Run: headless pygame with SDL's dummy video driver; simulated clock (each Clock.tick advances the game by its frame time, no real sleeping); random seed 0; keys injected as events and as key.get_pressed() state; no mouse input.
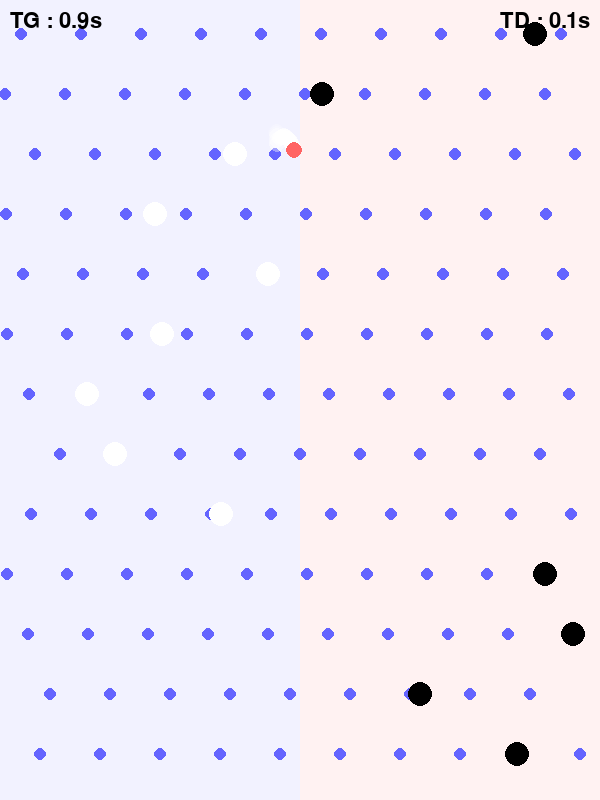
Frame 1 of 4 · flips 1–60 · no input
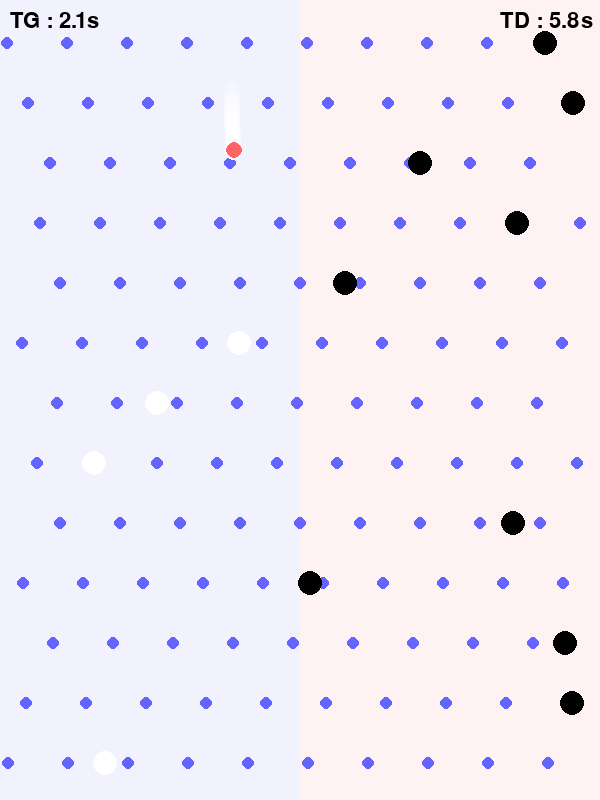
Frame 2 of 4 · flips 61–180 · tapped SPACE, RETURN · held RIGHT (→), D
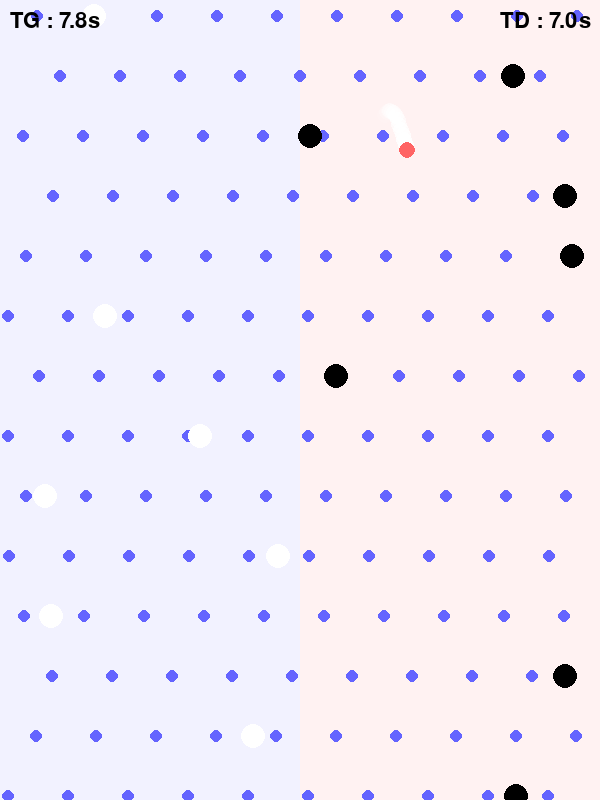
Frame 3 of 4 · flips 181–300 · held DOWN (↓), S
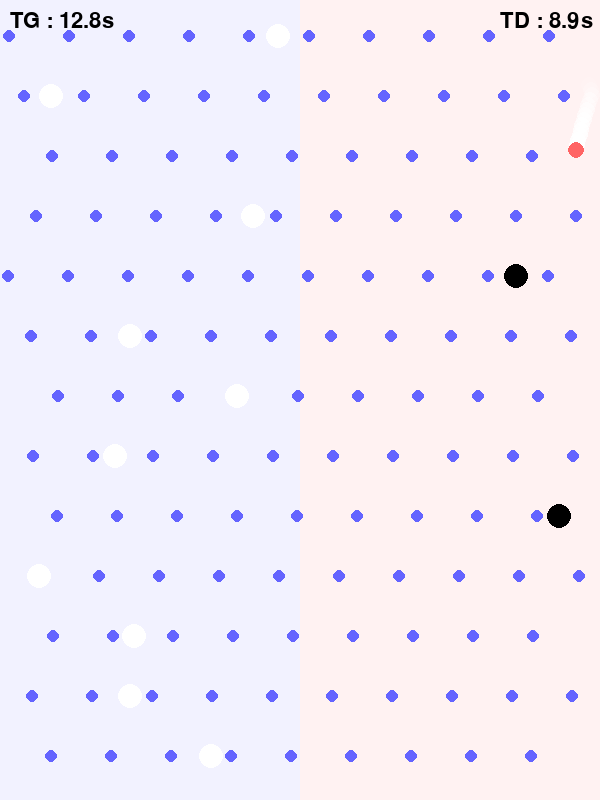
Frame 4 of 4 · flips 301–420 · held LEFT (←), A, UP (↑), W

The pygame program that drew these frames:

import pygame
import random
import math
import time


###############
# INIT PYGAME #
###############


pygame.init()
WIDTH, HEIGHT = 600, 800
screen = pygame.display.set_mode((WIDTH, HEIGHT))
pygame.display.set_caption("Pachinko Scrolling Suivi Balle Génération 61s")
clock = pygame.time.Clock()


#############
# CONSTANTS #
#############


# Couleurs
WHITE = (255, 255, 255)
GREY  = (220, 220, 220)
BLUE  = (100, 100, 255)
RED   = (255, 100, 100)
BLACK = (0, 0, 0)

BACKGROUND_LAYER_GAUCHE = (240, 240, 255, 230) # Bleu très clair avec un peu de transparence
BACKGROUND_LAYER_DROITE = (255, 240, 240, 230) # Rouge très clair avec un peu de transparence

TEXTE_GAUCHE = "TG"
TEXTE_DROITE = "TD"

# Generation de la balle
BALL_RADIUS = 8
BALL_COLOR  = RED
BALL_TRAIL_COLOR  = (255, 255, 255)
GRAVITY     = 1
MAX_VY      = 5  # vitesse max verticale (pixels/frame)


# Generation des Pegs (bloqueurs)
PEG_RADIUS  = 6
PEG_ROW_RATE        = 1 / 0.5  # 2 lignes par seconde (toutes les 0.5 secondes)
PEG_ROWS_PER_SECOND = PEG_ROW_RATE
PEG_ROW_INTERVAL    = 1 / PEG_ROWS_PER_SECOND
PEGS_PER_ROW  = 10
PEG_SPACING_X = WIDTH // PEGS_PER_ROW
PEG_SPACING_Y = 60
PEGS_DECALAGE_X_GAUCHE = -10 # Négatif car on le bouge vers la gauche
PEGS_DECALAGE_X_DROITE = 10

# Generation des boosters
BOOSTER_RADIUS    = 12
BOOSTER_TIME_GAIN = 5  # secondes ajoutées quand on touche un booster
BOOSTER_CHANCE    = 100  # 10% de chance par ligne
BOOSTER_COULEUR_AJOUT_GAUCHE = BLACK # (0, 200, 0)
BOOSTER_COULEUR_AJOUT_DROITE = WHITE # (200, 0, 200)

ZONE_HEIGHT = 100
ZONES = 6

# Amortissement lors des rebonds
AMORTISSEMENT_REBOND_X = 0.9 # amortir plus fort latéralement?
AMORTISSEMENT_REBOND_Y = 0.9 # amortir moins la verticale pour plus de rebond naturel?

Y_TARGET = 150  # position fixe de la balle sur l'écran (caméra suit)
GENERATION_DURATION = 61  # secondes avant la fin de la generation de peg

NOMBRE_ECRAN_DEVANT_LA_BALLE = 2  # On genere les pegs jusqu'a X écrans en dessous de la balle pour eviter qu'elle aille plus vite que la gen

# Ajouter au début du code, juste après les constantes déjà définies :
TRAIL_LENGTH = 15  # nombre de positions mémorisées pour le trail

# Dans la classe Ball, ajoute un attribut pour mémoriser le trail dans __init__ :
class Ball:
    def __init__(self, x):
        self.x      = x
        self.real_y = 0
        self.vx     = 0
        self.vy     = 0
        self.trail  = []  # liste de positions (x, y)

    def update(self):
        self.vy += GRAVITY

        # Limiter la vitesse verticale max (en descente comme en montée)
        if self.vy > MAX_VY:
            self.vy = MAX_VY
        elif self.vy < -MAX_VY:
            self.vy = -MAX_VY

        self.real_y += self.vy
        self.x      += self.vx

        if self.x < BALL_RADIUS:
            self.x   = BALL_RADIUS
            self.vx *= -0.7
        elif self.x > WIDTH - BALL_RADIUS:
            self.x   = WIDTH - BALL_RADIUS
            self.vx *= -0.7
            
        # Friction horizontale
        self.vx *= 0.98

        # Mettre à jour le trail
        self.trail.append((self.x, self.real_y))
        if len(self.trail) > TRAIL_LENGTH:
            self.trail.pop(0)

    def draw(self, offset_y):
        # Dessiner le trail avec transparence dégressive
        for i, (tx, ty) in enumerate(self.trail):
            screen_y = ty - offset_y
            if -50 < screen_y < HEIGHT + 50:
                alpha       = int(255 * (i / len(self.trail)))  # transparence du plus vieux au plus récent
                trail_color = (BALL_TRAIL_COLOR[0], BALL_TRAIL_COLOR[1], BALL_TRAIL_COLOR[2], alpha)
                trail_surf  = pygame.Surface((BALL_RADIUS*2, BALL_RADIUS*2), pygame.SRCALPHA)
                pygame.draw.circle(trail_surf, trail_color, (BALL_RADIUS, BALL_RADIUS), BALL_RADIUS)
                screen.blit(trail_surf, (int(tx - BALL_RADIUS), int(screen_y - BALL_RADIUS)))

        # Dessiner la balle principale
        screen_y = self.real_y - offset_y
        if -50 < screen_y < HEIGHT + 50:
            pygame.draw.circle(screen, BALL_COLOR, (int(self.x), int(screen_y)), BALL_RADIUS)

class Booster:
    def __init__(self, x, y, side):
        self.x = x
        self.y = y
        self.side = side  # "left" ou "right"
        self.collected = False

    def draw(self, offset_y):
        if self.collected:
            return
        screen_y = self.y - offset_y
        if -50 < screen_y < HEIGHT + 50:
            color = BOOSTER_COULEUR_AJOUT_DROITE if self.side == "left" else BOOSTER_COULEUR_AJOUT_GAUCHE
            pygame.draw.circle(screen, color, (int(self.x), int(screen_y)), BOOSTER_RADIUS)

# Genère les lignes de pegs
def generate_row(y):
    # Offset classique en quinconce
    offset = (int(y // PEG_SPACING_Y) % 2) * (PEG_SPACING_X // 2)
    
    # Décalage aléatoire entre PEGS_DECALAGE_X_GAUCHE et PEGS_DECALAGE_X_DROITE pixels sur toute la ligne
    random_shift = random.randint(PEGS_DECALAGE_X_GAUCHE, PEGS_DECALAGE_X_DROITE)

    row = []
    for i in range(PEGS_PER_ROW):
        x = i * PEG_SPACING_X + offset + random_shift
        if 0 < x < WIDTH:
            row.append((x, y))
    return row

# Dessine les pegs
def draw_pegs(offset_y):
    for x, y in pegs:
        screen_y = y - offset_y
        if -10 < screen_y < HEIGHT + 10:
            pygame.draw.circle(screen, BLUE, (int(x), int(screen_y)), PEG_RADIUS)

# Dessine les zones de scoring finale
def draw_zones(offset_y, y):
    screen_y = y - offset_y
    for i in range(ZONES):
        x = i * zone_width
        pygame.draw.rect(screen, GREY, (x, screen_y, zone_width, ZONE_HEIGHT))
        pygame.draw.rect(screen, BLACK, (x, screen_y, zone_width, ZONE_HEIGHT), 2)
        font = pygame.font.SysFont(None, 28)
        text = font.render(str(scores[i]), True, BLACK)
        screen.blit(text, (x + zone_width // 2 - 15, screen_y + 10))


# Gère les collisions de la balle
def check_collision(ball):
    global time_left, time_right # On doit les recuperer pour ajouter du temps

    for px, py in pegs:
        dx   = ball.x - px
        dy   = ball.real_y - py
        dist = math.hypot(dx, dy)
        min_dist = BALL_RADIUS + PEG_RADIUS

        if dist < min_dist and dist != 0:
            nx      = dx / dist
            ny      = dy / dist
            overlap = min_dist - dist
            ball.x += nx * overlap
            ball.real_y += ny * overlap

            v_dot_n = ball.vx * nx + ball.vy * ny
            ball.vx -= 2 * v_dot_n * nx
            ball.vy -= 2 * v_dot_n * ny

            # Amortissement plus différencié
            ball.vx *= AMORTISSEMENT_REBOND_X
            ball.vy *= AMORTISSEMENT_REBOND_Y

            # Ajouter un peu de bruit aléatoire sur les 2 axes
            ball.vx += random.uniform(-0.2, 0.2)
            ball.vy += random.uniform(-0.1, 0.1)
            
    for booster in boosters:
        if not booster.collected:
            dx = ball.x - booster.x
            dy = ball.real_y - booster.y
            dist = math.hypot(dx, dy)
            if dist < BALL_RADIUS + BOOSTER_RADIUS:
                booster.collected = True
                if booster.side == "left": # Punition pour permettre aux autres de remonter
                    time_right += BOOSTER_TIME_GAIN
                else:
                    time_left += BOOSTER_TIME_GAIN


#############
# VARIABLES #
#############


zone_width = WIDTH // ZONES
scores = [100, 200, 500, 0, 500, 100] # Score en bas de page #OBSOLETE

next_row_index = 0

# Pegs dynamiques
pegs       = []
next_row_y = 0
bassine_y  = None

time_left  = 0
time_right = 0

balls       = [Ball(WIDTH // 2)]
total_score = 0
finished    = False

start_time = time.time()
running    = True

boosters = []


#########
# DEBUT #
#########


while running:
    dt = clock.tick(60) / 1000
    elapsed = time.time() - start_time

    for event in pygame.event.get():
        if event.type == pygame.QUIT:
            running = False
        elif event.type == pygame.KEYDOWN:
            if event.key == pygame.K_ESCAPE and finished:
                running = False

    # Génération dynamique continue
    GENERATE_AHEAD_Y = HEIGHT * NOMBRE_ECRAN_DEVANT_LA_BALLE

    while next_row_index * PEG_SPACING_Y < balls[0].real_y + GENERATE_AHEAD_Y and (next_row_index * PEG_SPACING_Y) < GENERATION_DURATION * MAX_VY * 60:
        # Pegs
        y     = next_row_index * PEG_SPACING_Y
        pegs += generate_row(y)
        
        # Booster
        if random.random() < BOOSTER_CHANCE:
            boosterX = random.randint(BOOSTER_RADIUS, WIDTH - BOOSTER_RADIUS)
            bside = "left" if boosterX < WIDTH // 2 else "right"
            boosters.append(Booster(boosterX, y, bside))

        next_row_index += 1

    # Une fois la génération "temps" dépassée, on fixe la bassine (zone finale) à la fin
    if bassine_y is None and next_row_index * PEG_SPACING_Y >= GENERATION_DURATION * MAX_VY * 60:
        bassine_y = next_row_index * PEG_SPACING_Y

    screen.fill(WHITE) # Background

    if balls:
        ball = balls[0]
        ball.update()
        check_collision(ball)
        offset_y = ball.real_y - Y_TARGET

        # Mise à jour des timers selon position x de la balle
        if ball.x < WIDTH / 2:
            time_left += dt
        else:
            time_right += dt
    else:
        offset_y = bassine_y - HEIGHT  # montrer le bas si la balle est terminée

    # Dessiner les backgrounds gauche et droit
    left_surf = pygame.Surface((WIDTH // 2, HEIGHT), pygame.SRCALPHA).convert_alpha()
    right_surf = pygame.Surface((WIDTH // 2, HEIGHT), pygame.SRCALPHA).convert_alpha()

    left_surf.fill(BACKGROUND_LAYER_GAUCHE)   # BG GAUCHE avec alpha
    right_surf.fill(BACKGROUND_LAYER_DROITE)  # BG DROIT avec alpha

    screen.blit(left_surf, (0, 0))
    screen.blit(right_surf, (WIDTH // 2, 0))

    draw_pegs(offset_y)

    if bassine_y:
        draw_zones(offset_y, bassine_y)

    for ball in balls[:]:
        ball.draw(offset_y)
        if bassine_y and ball.real_y > bassine_y:
            zone_index = int(ball.x // zone_width)
            # total_score += scores[zone_index]  # plus utilisé pour le moment
            balls.remove(ball)
            finished = True
            
    for booster in boosters:
        booster.draw(offset_y)

    # Affichage des temps
    font = pygame.font.SysFont(None, 32)
    time_left_text = font.render(f"{TEXTE_GAUCHE} : {time_left:.1f}s", True, BLACK)
    time_right_text = font.render(f"{TEXTE_DROITE} : {time_right:.1f}s", True, BLACK)
    screen.blit(time_left_text, (10, 10))
    screen.blit(time_right_text, (500, 10))

    if finished:
        text = font.render("Fin ! Appuie sur Échap pour quitter", True, BLACK)
        screen.blit(text, (WIDTH // 2 - 150, HEIGHT // 2))

    pygame.display.flip()

pygame.quit()
